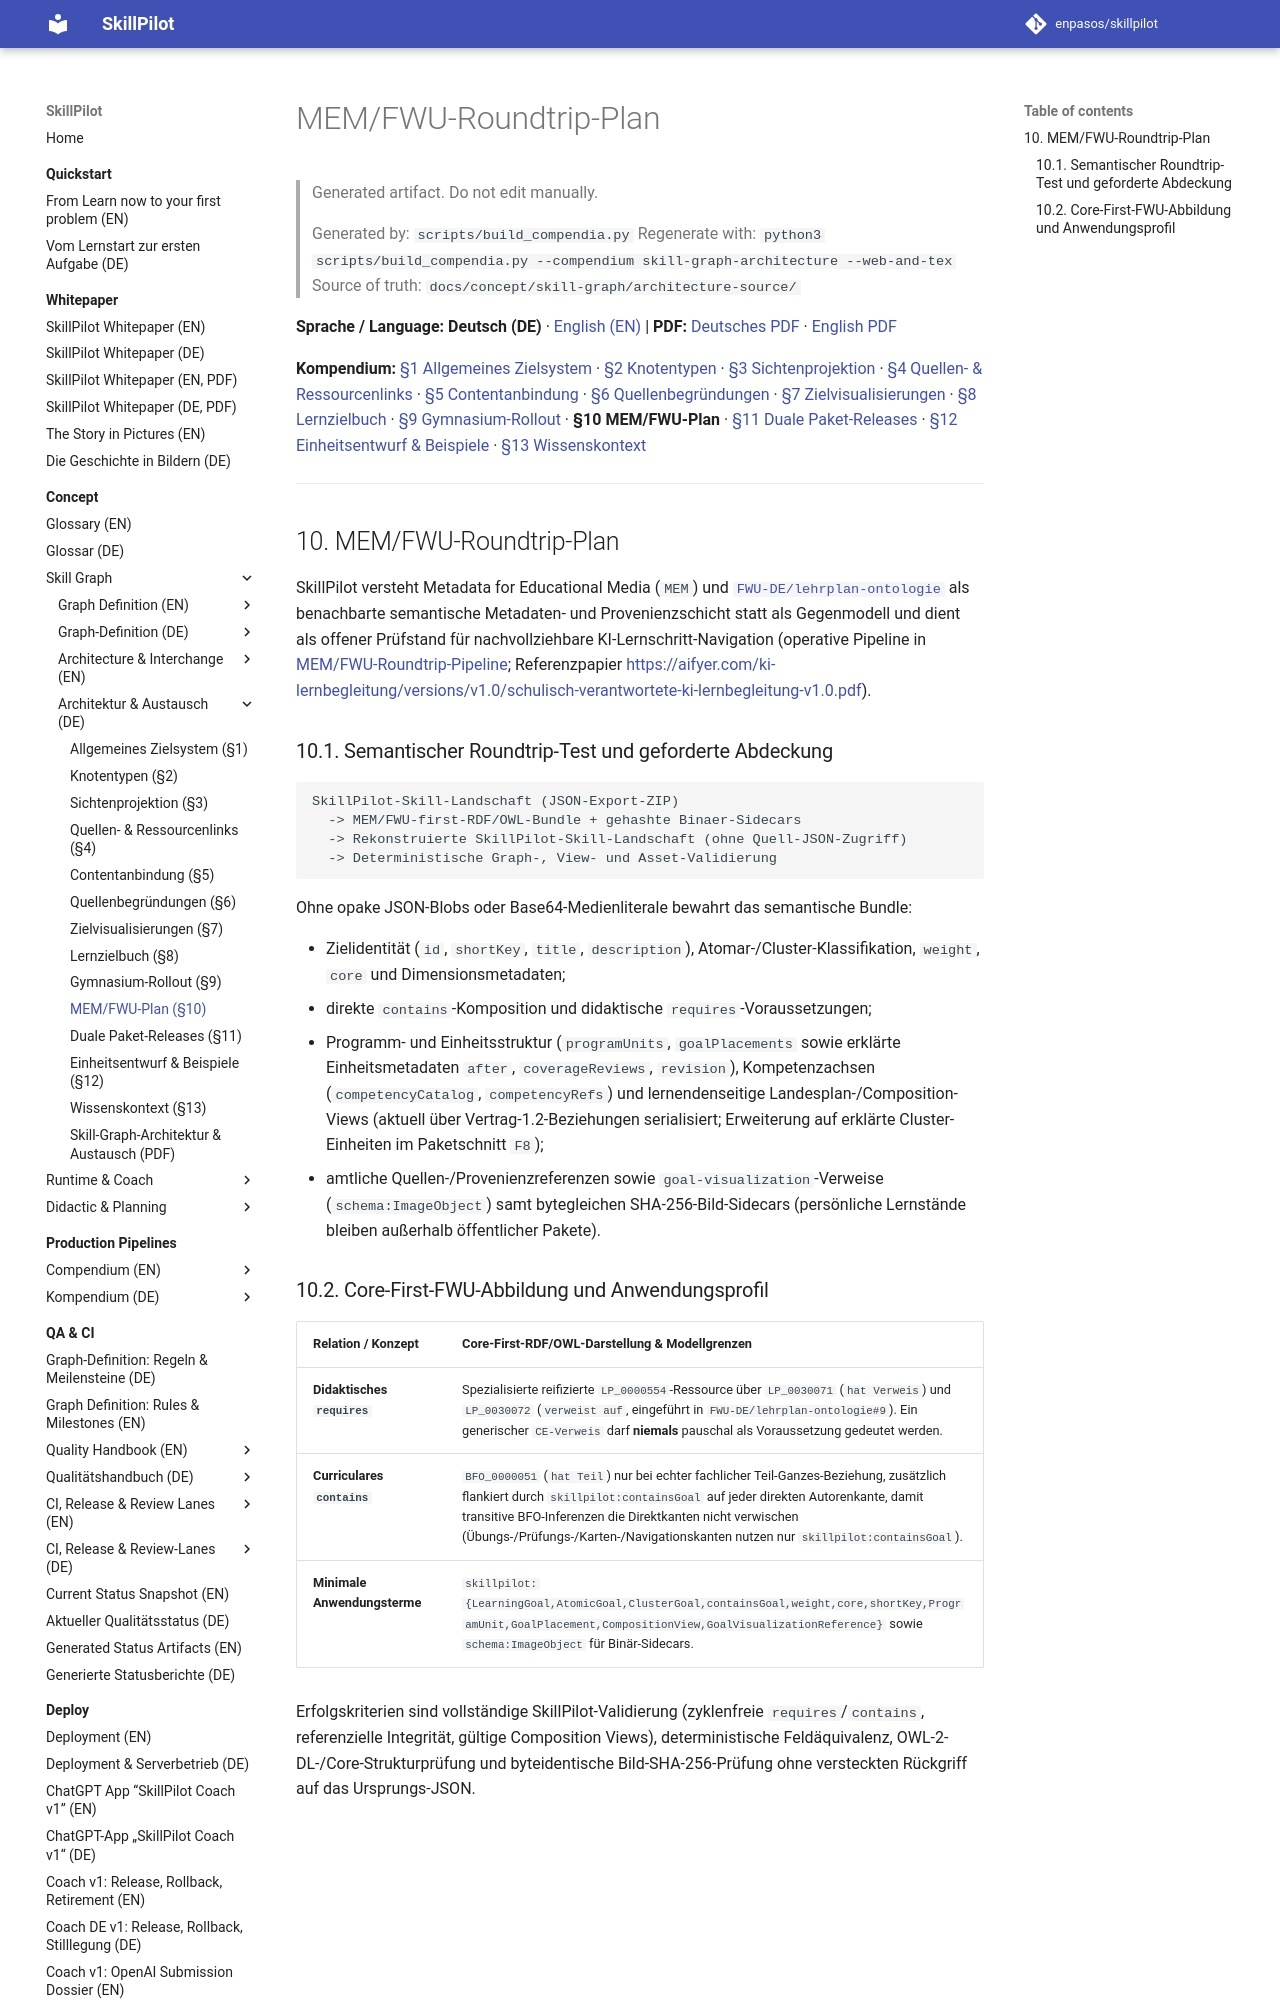

repository: enpasos/skillpilot · page: concept/skill-graph/mem-fwu-roundtrip-plan.de/index.html · generator: mkdocs

# MEM/FWU-Roundtrip-Plan

> Generated artifact. Do not edit manually.
>
> Generated by: `scripts/build_compendia.py`
> Regenerate with: `python3 scripts/build_compendia.py --compendium skill-graph-architecture --web-and-tex`
> Source of truth: `docs/concept/skill-graph/architecture-source/`

**Sprache / Language:** **Deutsch (DE)** · [English (EN)](mem-fwu-roundtrip-plan.md) | **PDF:** [Deutsches PDF](skillpilot-skill-graph-architecture.de.pdf) · [English PDF](skillpilot-skill-graph-architecture.en.pdf)

**Kompendium:** [§1 Allgemeines Zielsystem](general-goal-system-and-migration.de.md) · [§2 Knotentypen](node-types.de.md) · [§3 Sichtenprojektion](view-projection-and-goal-placement.de.md) · [§4 Quellen- & Ressourcenlinks](source-and-resource-links.de.md) · [§5 Contentanbindung](content-integration.md) · [§6 Quellenbegründungen](human-readable-source-rationales.de.md) · [§7 Zielvisualisierungen](atomic-goal-visualizations.de.md) · [§8 Lernzielbuch](learning-goal-book-and-evidence-review-pipeline.de.md) · [§9 Gymnasium-Rollout](canonical-gymnasium-rollout.de.md) · **§10 MEM/FWU-Plan** · [§11 Duale Paket-Releases](dual-curriculum-package-releases.md) · [§12 Einheitsentwurf & Beispiele](learning-unit-design-and-examples.de.md) · [§13 Wissenskontext](knowledge-context.de.md)

---
<a id="sec-sga-mem-fwu-plan"></a>
## 10. MEM/FWU-Roundtrip-Plan

SkillPilot versteht Metadata for Educational Media (`MEM`) und [`FWU-DE/lehrplan-ontologie`](https://github.com/FWU-DE/lehrplan-ontologie) als benachbarte semantische Metadaten- und Provenienzschicht statt als Gegenmodell und dient als offener Prüfstand für nachvollziehbare KI-Lernschritt-Navigation (operative Pipeline in [MEM/FWU-Roundtrip-Pipeline](../../production-pipelines/mem-fwu-roundtrip.de.md); Referenzpapier <https://aifyer.com/ki-lernbegleitung/versions/v1.0/schulisch-verantwortete-ki-lernbegleitung-v1.0.pdf>).

<a id="sec-sga-mf-probe"></a>
